Run: headless pygame with SDL's dummy video driver; simulated clock (each Clock.tick advances the game by its frame time, no real sleeping); random seed 0; keys injected as events and as key.get_pressed() state; mouse plan: one left click at the window centre at the start of phase 2, then a move to the lower-right quarter at the start of phase 3.
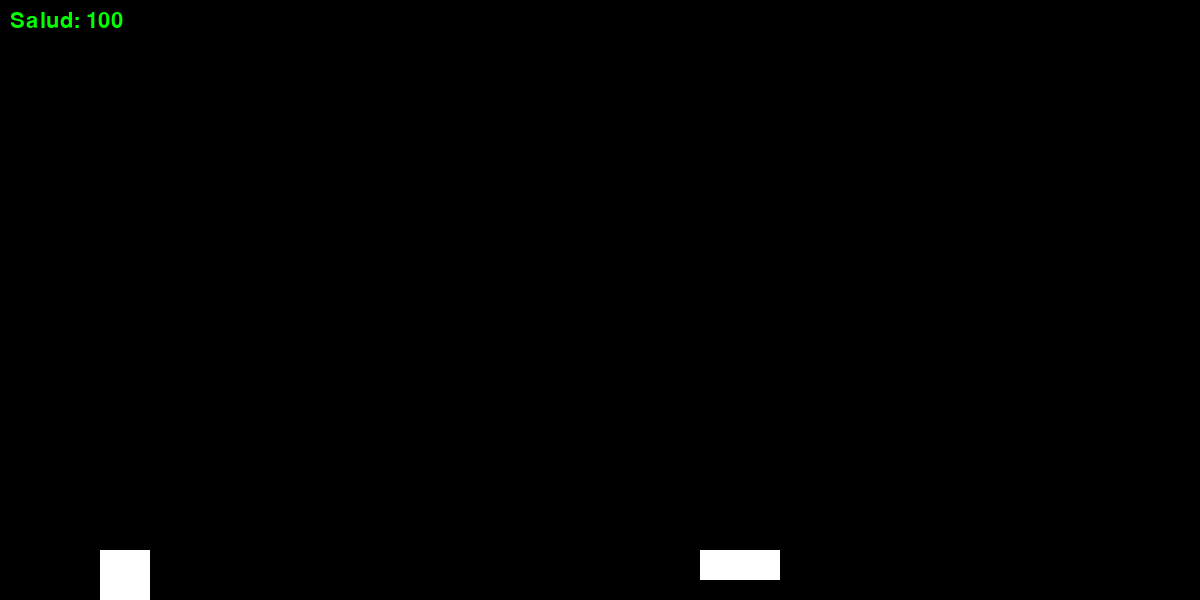
Frame 1 of 4 · flips 1–60 · no input
Frame 2 of 4 · flips 61–180 · clicked the window centre · tapped SPACE, RETURN · held RIGHT (→), D · screen unchanged from frame 1, image omitted
Frame 3 of 4 · flips 181–300 · moved the mouse to the lower-right quarter · held DOWN (↓), S · screen unchanged from frame 2, image omitted
Frame 4 of 4 · flips 301–420 · held LEFT (←), A, UP (↑), W · screen unchanged from frame 3, image omitted

The pygame program that drew these frames:

import pygame
import random


VERDE=[0,255,0]
ROJO=[255,0,0]
AZUL=[0,0,255]
BLANCO=[255,255,255]
NEGRO=[0,0,0]
AMARILLO=[255, 140, 0]
NARANJA=[255, 69, 0]
PURPURA=[128, 0, 128]
ROSADO=[255, 192, 203]
ANCHO=1200
ALTO=600

class Jugador(pygame.sprite.Sprite):

    def __init__(self):
        pygame.sprite.Sprite.__init__(self)
        self.image = pygame.Surface([50,50])
        self.image.fill(BLANCO)
        self.rect = self.image.get_rect()
        self.rect.x=100
        self.rect.y= 170
        self.velx=0
        self.vely=0
        self.puntos=0
        self.salud=100
        self.piso=False
        

    def update(self):
        self.rect.x += self.velx
        if self.rect.right > ANCHO:
            self.rect.right = ANCHO
            self.velx=0

        if self.rect.left <= 0:
            self.rect.left = 0
            self.velx=0

        if not self.piso:
            cte=0.5
            self.vely += cte

        self.rect.y += self.vely
        
        if self.rect.bottom > ALTO:
            self.rect.bottom = ALTO
            self.vely=0
            self.piso=True

        else:
            self.piso=False
                
        if self.rect.top <= 0:
            self.rect.top = 0
            self.velx=0
            self.piso=False
        

        
class Bala(pygame.sprite.Sprite):

    def __init__(self, pi, pf, cl=BLANCO):
        pygame.sprite.Sprite.__init__(self)
        self.image = pygame.Surface([10,10])
        self.image.fill(cl)
        self.rect = self.image.get_rect()
        self.rect.x=pi[0]
        self.rect.y=pi[1]       
        self.velx= 10
        self.ctes(pi,pf)

    def ctes(self,pi,pf):
        self.a = (pf[1]-pi[1])/(pf[0]-pi[0])
        x = pi[0]
        y = pi[1]
        self.b = y - (self.a * x)


    def update(self):
        self.rect.x += self.velx
        self.rect.y = (self.a * self.rect.x) + self.b

class Plataforma(pygame.sprite.Sprite):

    def __init__(self, pos, dim, cl=BLANCO):
        pygame.sprite.Sprite.__init__(self)
        self.image = pygame.Surface(dim)
        self.image.fill(cl)
        self.rect = self.image.get_rect()
        self.rect.x=pos[0]
        self.rect.y=pos[1]
        self.velx=0
    
    def update(self):
        self.rect.x+=self.velx  
 

if __name__=='__main__':
    pygame.init()
    pantalla=pygame.display.set_mode([ANCHO,ALTO])
    Fuente=pygame.font.Font(None,32)

    lim_der=1100

    jugadores=pygame.sprite.Group()   
    balas=pygame.sprite.Group()
    plataformas=pygame.sprite.Group()

    j1=Jugador()
    jugadores.add(j1)

    p=Plataforma([600,650],[80,30])
    plataformas.add(p)
    
    pl=Plataforma([700,550],[80,30])
    plataformas.add(pl)
    
    po=Plataforma([1400,550],[80,30])
    plataformas.add(po)
 
    texto='Fin del juego'
    ubicacion_mesaje=[500,300]
    reloj=pygame.time.Clock()
    fin=False
    fin_juego=False

    while (not fin) and (not fin_juego):
        for event in pygame.event.get():
            if event.type == pygame.QUIT:
                fin=True
            if event.type == pygame.KEYDOWN:
                j1.velx=0
                j1.vely=0
                if event.key == pygame.K_d:
                    j1.velx = 5
                if event.key == pygame.K_a:
                    j1.velx = -5
                if event.key == pygame.K_w:
                    j1.vely = -15
                if event.key == pygame.K_s:
                    j1.vely = 5
                
            if event.type == pygame.KEYUP:
                j1.velx=0
                j1.vely=0    
            if event.type == pygame.MOUSEBUTTONDOWN: 
               if event.button == 1:
                   pi=j1.rect.center
                   pf= event.pos
                   b=Bala(pi,pf)

                   if pi[0] < pf[0]:
                       b.velx=10
                   else:
                       b.velx=-10
                   balas.add(b)

        ls_col=pygame.sprite.spritecollide(j1,plataformas,False)
        for p in ls_col:
            if j1.vely < 0:
                if j1.rect.top < p.rect.bottom:
                    j1.rect.top = p.rect.bottom
                    j1.vely=0
            else:
                if j1.rect.bottom > p.rect.top:
                    j1.rect.bottom = p.rect.top
                    j1.vely=0
                    j1.piso=True
            
        if j1.rect.right > lim_der:
            j1.rect.right = lim_der
            #j1.velx=0
            for p in plataformas:
                p.velx=-5  
                
        else:
            for p in plataformas:
                p.velx=0 


        for b in balas:
            if b.rect.y < - 40:
                balas.remove(b)


        if len(jugadores)==0:
            fin_juego=True
            texto='FIN DEL JUEGO: HAS PERDIDDO'


        jugadores.update()
        balas.update()
        plataformas.update()

        pantalla.fill(NEGRO)

        info='Salud: ' +str(j1.salud)
        cl_salud=VERDE
        if j1.salud <= 60:
            cl_salud = AMARILLO
        if j1.salud <= 20:
            cl_salud=ROJO
        txt_info=Fuente.render(info, True , cl_salud)

        pantalla.blit(txt_info, [10,10])

        jugadores.draw(pantalla)
        balas.draw(pantalla)
        plataformas.draw(pantalla)

        pygame.display.flip()
        reloj.tick(40)

   #Ciclo mensaje de finalizacion         
    Fuente=pygame.font.Font(None,32)

    while not fin:
        for event in pygame.event.get():
            if event.type == pygame.QUIT:
                fin=True

        pantalla.fill(NEGRO)
        img_texto=Fuente.render(texto, True, BLANCO)
        pantalla.blit(img_texto,[500,400])
        pygame.display.flip()
        


    pygame.quit()
            
